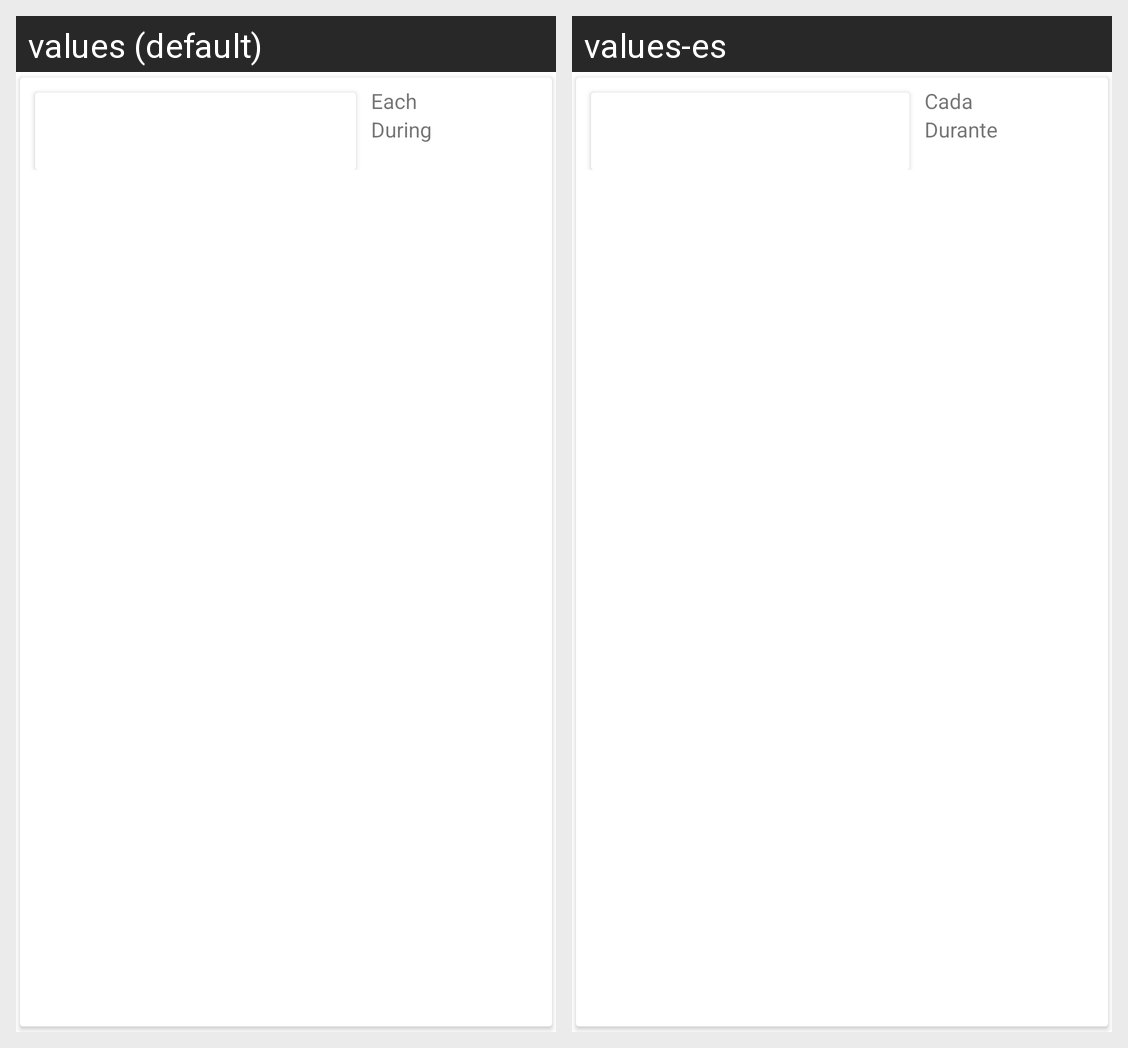

Translations of the strings shown on this Android screen, per locale in the grid:
Android screen res/layout/receipt_item_flat.xml rendered under 2 locales, left to right: values (default), values-es. Device: Nexus 5 (rendered at 1080×1920; each locale shown at half size, 540×960, under a caption strip naming it); theme Theme.SchedulerDoctoreRecipe.
Strings drawn on this screen, with the default value and each locale's value (text and hints the layout hard-codes, and strings that could not be matched under every locale, appear in the picture but are not listed):

each
  values: Each
  values-es: Cada

during
  values: During
  values-es: Durante
